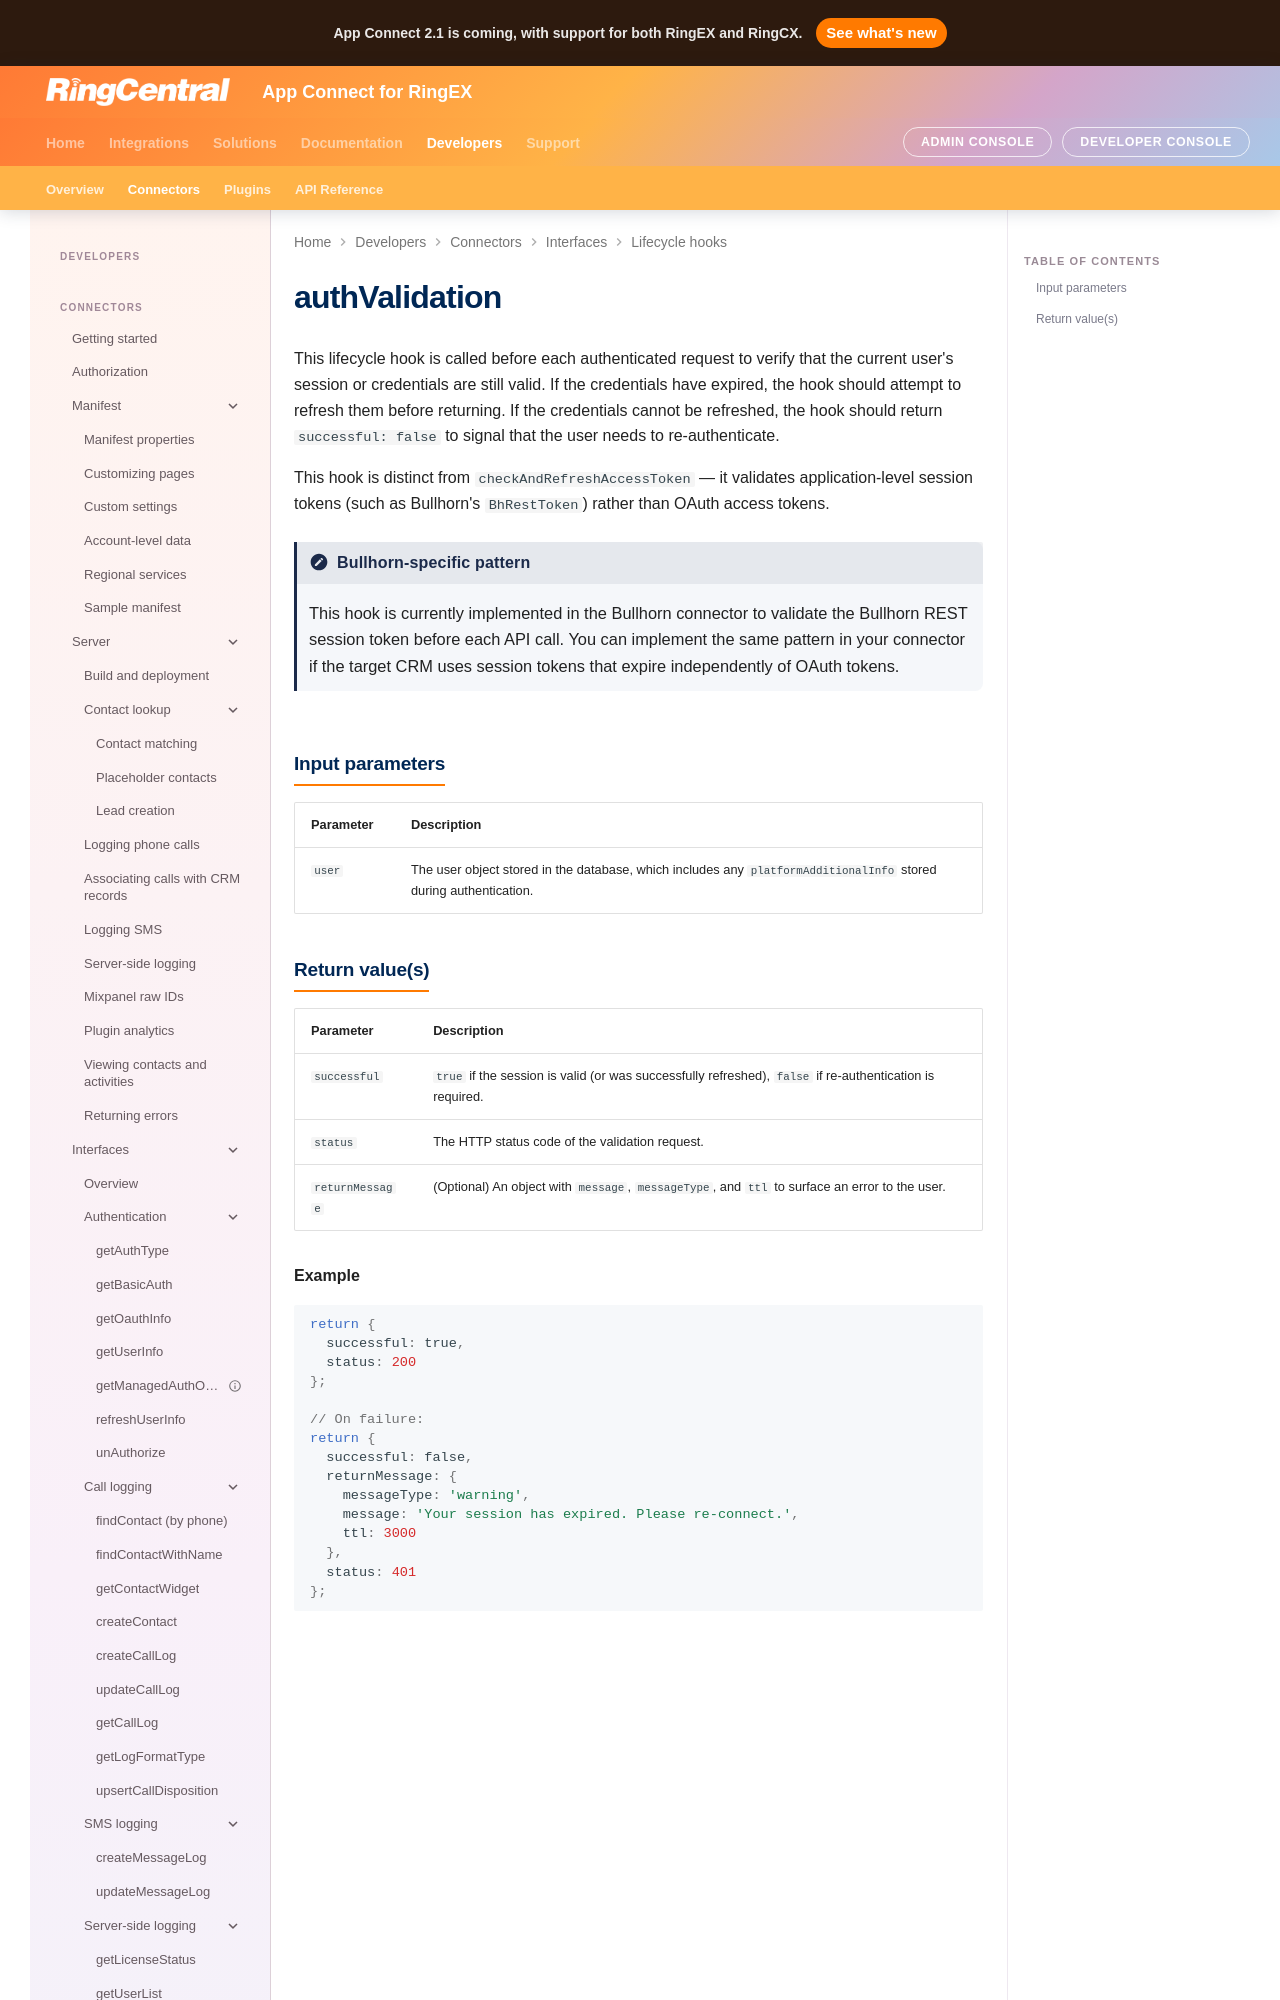

repository: ringcentral/rc-unified-crm-extension · page: developers/interfaces/authValidation/index.html · generator: mkdocs

# authValidation

This lifecycle hook is called before each authenticated request to verify that the current user's session or credentials are still valid. If the credentials have expired, the hook should attempt to refresh them before returning. If the credentials cannot be refreshed, the hook should return `successful: false` to signal that the user needs to re-authenticate.

This hook is distinct from `checkAndRefreshAccessToken` — it validates application-level session tokens (such as Bullhorn's `BhRestToken`) rather than OAuth access tokens.

!!! note "Bullhorn-specific pattern"
    This hook is currently implemented in the Bullhorn connector to validate the Bullhorn REST session token before each API call. You can implement the same pattern in your connector if the target CRM uses session tokens that expire independently of OAuth tokens.

## Input parameters

| Parameter | Description                                                                                         |
|-----------|-----------------------------------------------------------------------------------------------------|
| `user`    | The user object stored in the database, which includes any `platformAdditionalInfo` stored during authentication. |
